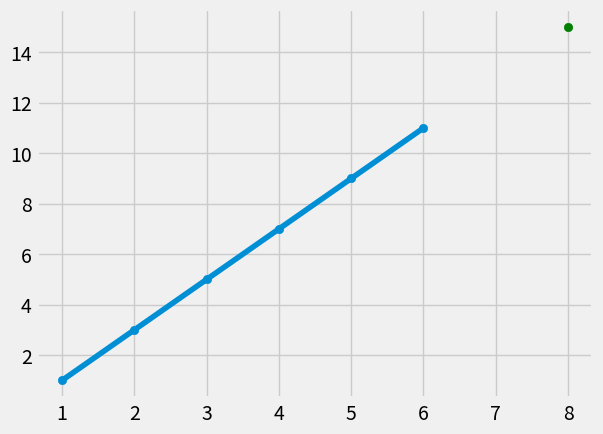

Reproduce this figure in Python.
from statistics import mean
import numpy as np
import matplotlib.pyplot as plt
from matplotlib import style
import random
style.use('fivethirtyeight')

xs = np.array([1,2,3,4,5,6], dtype=np.float64)
ys = np.array([1,3,5,7,9,11], dtype=np.float64)

def create_dataset(hm, variance, step=2, correlation =False):
    val = 1
    ys = []
    for i in range(hm):
        y = val + random.randrange(-variance, variance)
        ys.append(y)
        if correlation and correlation == 'pos':
            val+=step
        elif correlation and correlation =='neg':
            val-=step
        xs = [i for i in range(len(ys))]
    return np.array(xs, dtype=np.float64), np.array(ys, dtype=np.float64)

def best_fit_slope_and_intercept(xs,ys):
    m = (((mean(xs) * mean(ys)) - mean(xs*ys))/ ((mean(xs)*mean(xs)) -mean(xs*xs)))    
    b = mean(ys) - m*mean(xs)
    return m, b

def squared_error(ys_orig, ys_line):
    return sum((ys_line-ys_orig)**2)

def coefficient_of_determination(ys_orig, ys_line):
    y_mean_line = [mean(ys_orig) for y in ys_orig]
    squared_error_regr = squared_error(ys_orig, ys_line)
    squared_error_y_mean = squared_error(ys_orig, y_mean_line)
    return 1 - (squared_error_regr/squared_error_y_mean)

##xs, ys = create_dataset(40, 8, 2, 'pos')

m,b = best_fit_slope_and_intercept(xs,ys)

regression_line =[(m*x)+b for x in xs]

predict_x = 8
predict_y = (m * predict_x) + b

print(predict_y)
r_squared = coefficient_of_determination(ys, regression_line)
print(r_squared)

plt.scatter(xs,ys)
plt.scatter(predict_x, predict_y, color = 'g')
plt.plot(xs, regression_line)
plt.show()
 
